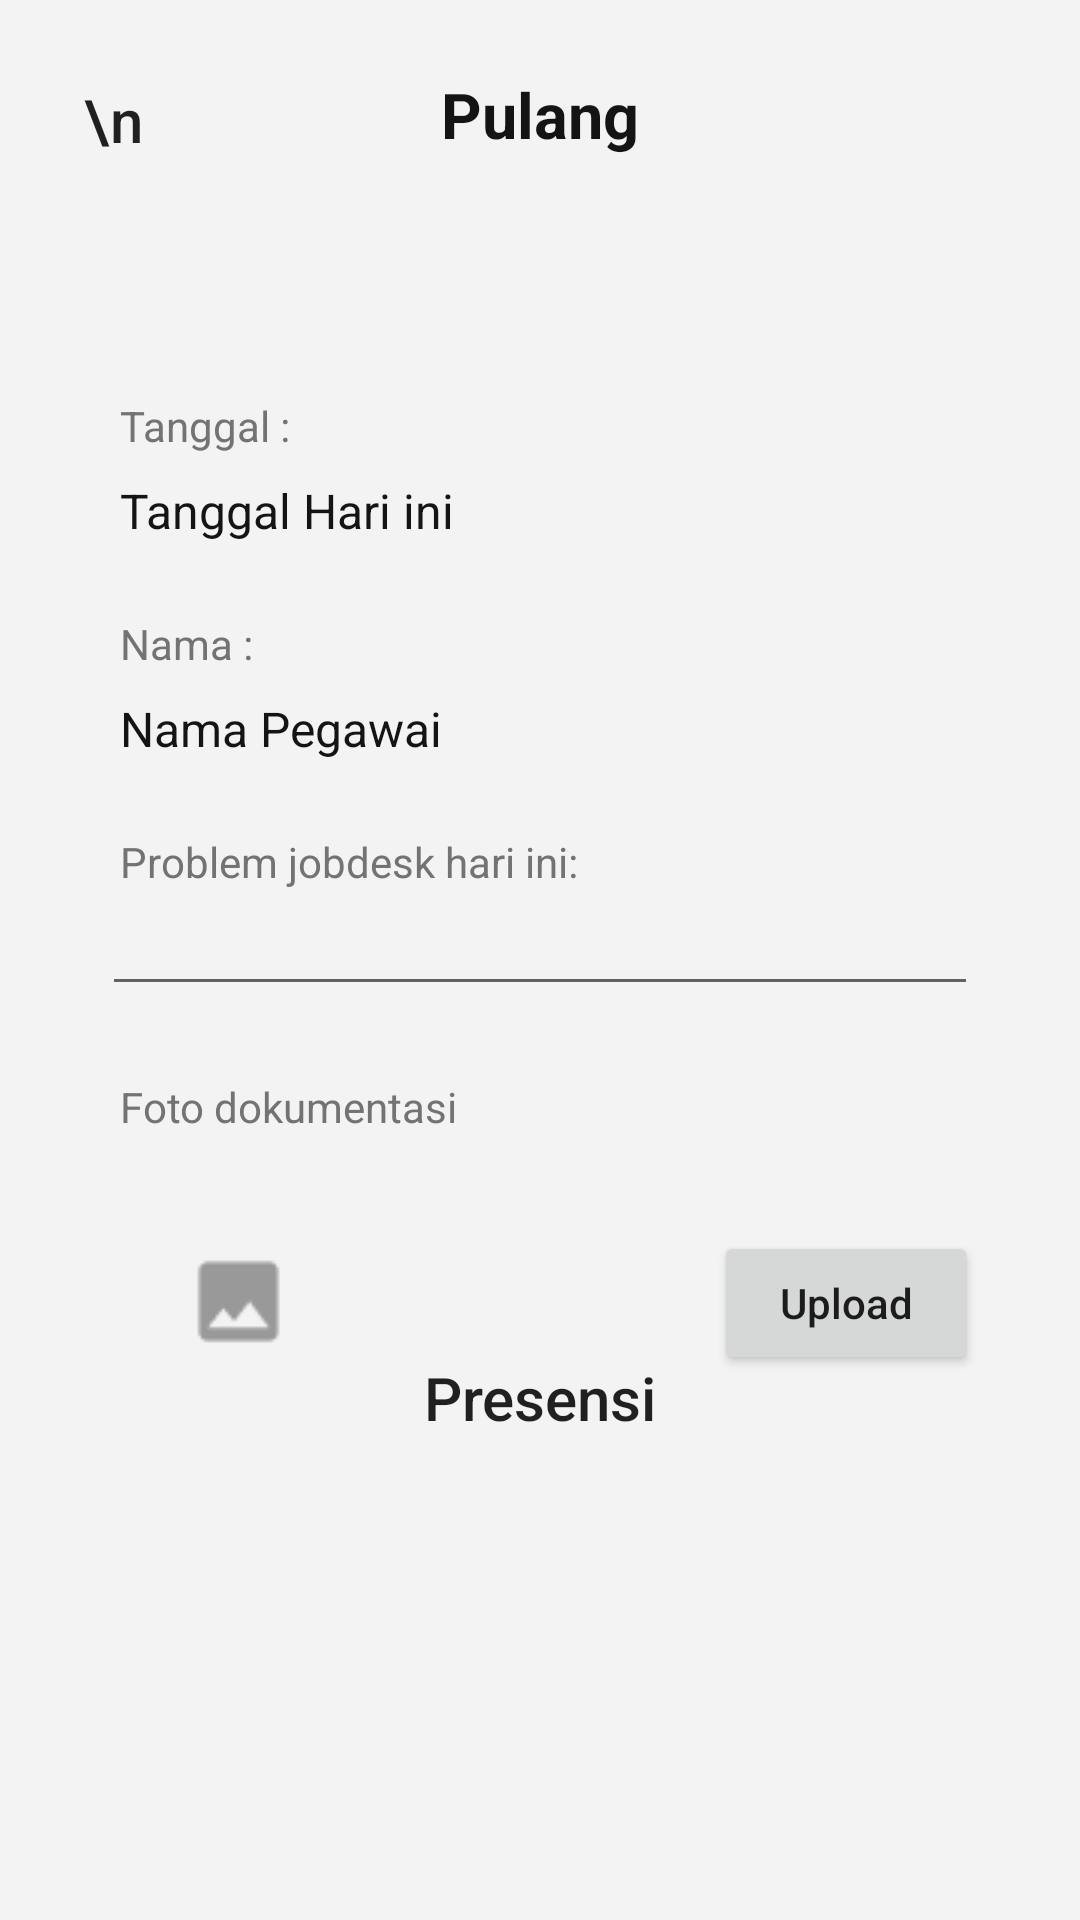

Write the Android layout XML for this screen, with the resource values it uses.
<!-- AndroidManifest.xml: application theme Theme.AttendanceApp -->
<!-- res/layout/activity_go_home.xml -->
<?xml version="1.0" encoding="utf-8"?>
<androidx.drawerlayout.widget.DrawerLayout xmlns:android="http://schemas.android.com/apk/res/android"
    xmlns:app="http://schemas.android.com/apk/res-auto"
    xmlns:tools="http://schemas.android.com/tools"
    android:id="@+id/drawer_layout"
    android:layout_width="match_parent"
    android:layout_height="match_parent"
    android:background="@color/bg"
    android:fitsSystemWindows="true"
    tools:context=".activity.GoHomeActivity"
    tools:openDrawer="end">

    <com.google.android.material.navigation.NavigationView
        android:id="@+id/nav_view"
        android:layout_width="wrap_content"
        android:layout_height="match_parent"
        android:layout_gravity="start"
        app:headerLayout="@layout/header"
        app:menu="@menu/main_menu"
        />
    <androidx.constraintlayout.widget.ConstraintLayout
        android:layout_width="match_parent"
        android:layout_height="match_parent"
        android:background="@color/bg">

        <androidx.appcompat.widget.Toolbar
            android:id="@+id/toolbar"
            android:layout_width="match_parent"
            android:layout_height="wrap_content"
            android:layout_marginTop="12dp"
            android:layout_marginHorizontal="12dp"
            android:background="@android:color/transparent"
            app:title="\n"
            android:minHeight="?attr/actionBarSize"
            android:theme="?attr/actionBarTheme"
            app:layout_constraintEnd_toEndOf="parent"
            app:layout_constraintStart_toStartOf="parent"
            app:layout_constraintTop_toTopOf="parent"
            app:navigationIcon="@drawable/ic_baseline_dehaze_24" />

        <TextView
            android:id="@+id/textView"
            android:layout_width="wrap_content"
            android:layout_height="wrap_content"
            android:layout_marginTop="24dp"
            android:text="Pulang"
            android:textColor="@color/black"
            android:textSize="21sp"
            android:textStyle="bold"
            app:layout_constraintEnd_toEndOf="parent"
            app:layout_constraintStart_toStartOf="parent"
            app:layout_constraintTop_toTopOf="parent" />

        <TextView
            android:id="@+id/textView1"
            android:layout_width="wrap_content"
            android:layout_height="wrap_content"
            android:layout_marginStart="40dp"
            android:layout_marginTop="80dp"
            android:text="Tanggal :"
            android:textColor="@color/caption"
            android:textSize="14sp"
            app:layout_constraintStart_toStartOf="parent"
            app:layout_constraintTop_toBottomOf="@+id/textView" />

        <TextView
            android:id="@+id/tvTanggal"
            android:layout_width="wrap_content"
            android:layout_height="wrap_content"
            android:layout_marginStart="40dp"
            android:layout_marginTop="8dp"
            android:text="Tanggal Hari ini"
            android:textColor="@color/black"
            android:textSize="16sp"
            app:layout_constraintStart_toStartOf="parent"
            app:layout_constraintTop_toBottomOf="@+id/textView1" />

        <TextView
            android:id="@+id/textView2"
            android:layout_width="wrap_content"
            android:layout_height="wrap_content"
            android:layout_marginStart="40dp"
            android:layout_marginTop="24dp"
            android:text="Nama :"
            android:textColor="@color/caption"
            android:textSize="14sp"
            app:layout_constraintStart_toStartOf="parent"
            app:layout_constraintTop_toBottomOf="@+id/tvTanggal" />

        <TextView
            android:id="@+id/tvNama"
            android:layout_width="wrap_content"
            android:layout_height="wrap_content"
            android:layout_marginStart="40dp"
            android:layout_marginTop="8dp"
            android:text="Nama Pegawai"
            android:textColor="@color/black"
            android:textSize="16sp"
            app:layout_constraintStart_toStartOf="parent"
            app:layout_constraintTop_toBottomOf="@+id/textView2" />

        <TextView
            android:id="@+id/textView4"
            android:layout_width="wrap_content"
            android:layout_height="wrap_content"
            android:layout_marginStart="40dp"
            android:layout_marginTop="24dp"
            android:text="Problem jobdesk hari ini:"
            android:textColor="@color/caption"
            android:textSize="14sp"
            app:layout_constraintStart_toStartOf="parent"
            app:layout_constraintTop_toBottomOf="@+id/tvNama" />

        <EditText
            android:id="@+id/etJobdesk"
            android:layout_width="match_parent"
            android:layout_height="wrap_content"
            android:layout_marginHorizontal="34dp"
            android:ems="0"
            android:inputType="text"
            android:textSize="16sp"
            app:layout_constraintEnd_toEndOf="parent"
            app:layout_constraintStart_toStartOf="parent"
            app:layout_constraintTop_toBottomOf="@+id/textView4" />

        <TextView
            android:id="@+id/textView5"
            android:layout_width="wrap_content"
            android:layout_height="wrap_content"
            android:layout_marginStart="40dp"
            android:layout_marginTop="24dp"
            android:text="Foto dokumentasi"
            android:textColor="@color/caption"
            android:textSize="14sp"
            app:layout_constraintStart_toStartOf="parent"
            app:layout_constraintTop_toBottomOf="@+id/etJobdesk" />


        <Button
            android:id="@+id/button"
            android:layout_width="match_parent"
            android:layout_height="wrap_content"
            android:layout_marginHorizontal="70dp"
            android:layout_marginBottom="150dp"
            android:background="@drawable/rounded_button"
            android:onClick="presensiPulangOnClick"
            android:paddingVertical="8dp"
            android:text="Presensi"
            android:textAllCaps="false"
            android:textSize="20sp"
            app:layout_constraintBottom_toBottomOf="parent"
            app:layout_constraintEnd_toEndOf="parent"
            app:layout_constraintStart_toStartOf="parent" />

        <Button
            android:id="@+id/button2"
            android:layout_width="wrap_content"
            android:layout_height="wrap_content"
            android:layout_marginEnd="34dp"
            android:onClick="uploadOnclick"
            android:text="Upload"
            android:textAllCaps="false"
            android:textSize="14sp"
            app:layout_constraintBottom_toBottomOf="@+id/imageView"
            app:layout_constraintEnd_toEndOf="parent"
            app:layout_constraintTop_toTopOf="@+id/imageView" />

        <ImageView
            android:id="@+id/imageView"
            android:layout_width="wrap_content"
            android:layout_height="wrap_content"
            android:layout_marginStart="40dp"
            android:layout_marginTop="16dp"
            app:layout_constraintStart_toStartOf="parent"
            app:layout_constraintTop_toBottomOf="@+id/textView5"
            app:srcCompat="@drawable/ic_gallery_iv" />


    </androidx.constraintlayout.widget.ConstraintLayout>
</androidx.drawerlayout.widget.DrawerLayout>
<!-- res/layout/header.xml (included above) -->
<?xml version="1.0" encoding="utf-8"?>
<androidx.constraintlayout.widget.ConstraintLayout xmlns:android="http://schemas.android.com/apk/res/android"
    xmlns:app="http://schemas.android.com/apk/res-auto"
    xmlns:tools="http://schemas.android.com/tools"
    android:layout_width="match_parent"
    android:layout_height="200dp">

    <ImageView
        android:id="@+id/imageView5"
        android:layout_width="wrap_content"
        android:layout_height="wrap_content"
        android:layout_marginTop="30dp"
        app:layout_constraintBottom_toBottomOf="parent"
        app:layout_constraintEnd_toEndOf="parent"
        app:layout_constraintStart_toStartOf="parent"
        app:layout_constraintTop_toTopOf="parent"
        app:srcCompat="@drawable/logo_main" />
</androidx.constraintlayout.widget.ConstraintLayout>
<!-- resources referenced by this layout -->
<resources>
  <color name="bg">#F3F3F3</color>
  <color name="black">#141414</color>
  <color name="caption">#737373</color>
  <!-- drawable ic_gallery_iv: png bitmap (drawable, 549 bytes) -->
  <!-- drawable logo_main: png bitmap (drawable, 5565 bytes) -->
  <style name="Theme.AttendanceApp" parent="Theme.MaterialComponents.DayNight.NoActionBar">
          
          <item name="colorPrimary">@color/main</item>
          <item name="colorPrimaryVariant">@color/purple_700</item>
          <item name="colorOnPrimary">@color/white</item>
          
          <item name="colorSecondary">@color/main</item>
          <item name="colorSecondaryVariant">@color/teal_700</item>
          <item name="colorOnSecondary">@color/black</item>
          
          <item name="android:statusBarColor" tools:targetApi="l">?attr/colorPrimaryVariant</item>
          
      </style>
  <color name="main">#0071C1</color>
  <color name="purple_700">#FF3700B3</color>
  <color name="white">#FFFFFFFF</color>
  <color name="teal_700">#FF018786</color>
</resources>
